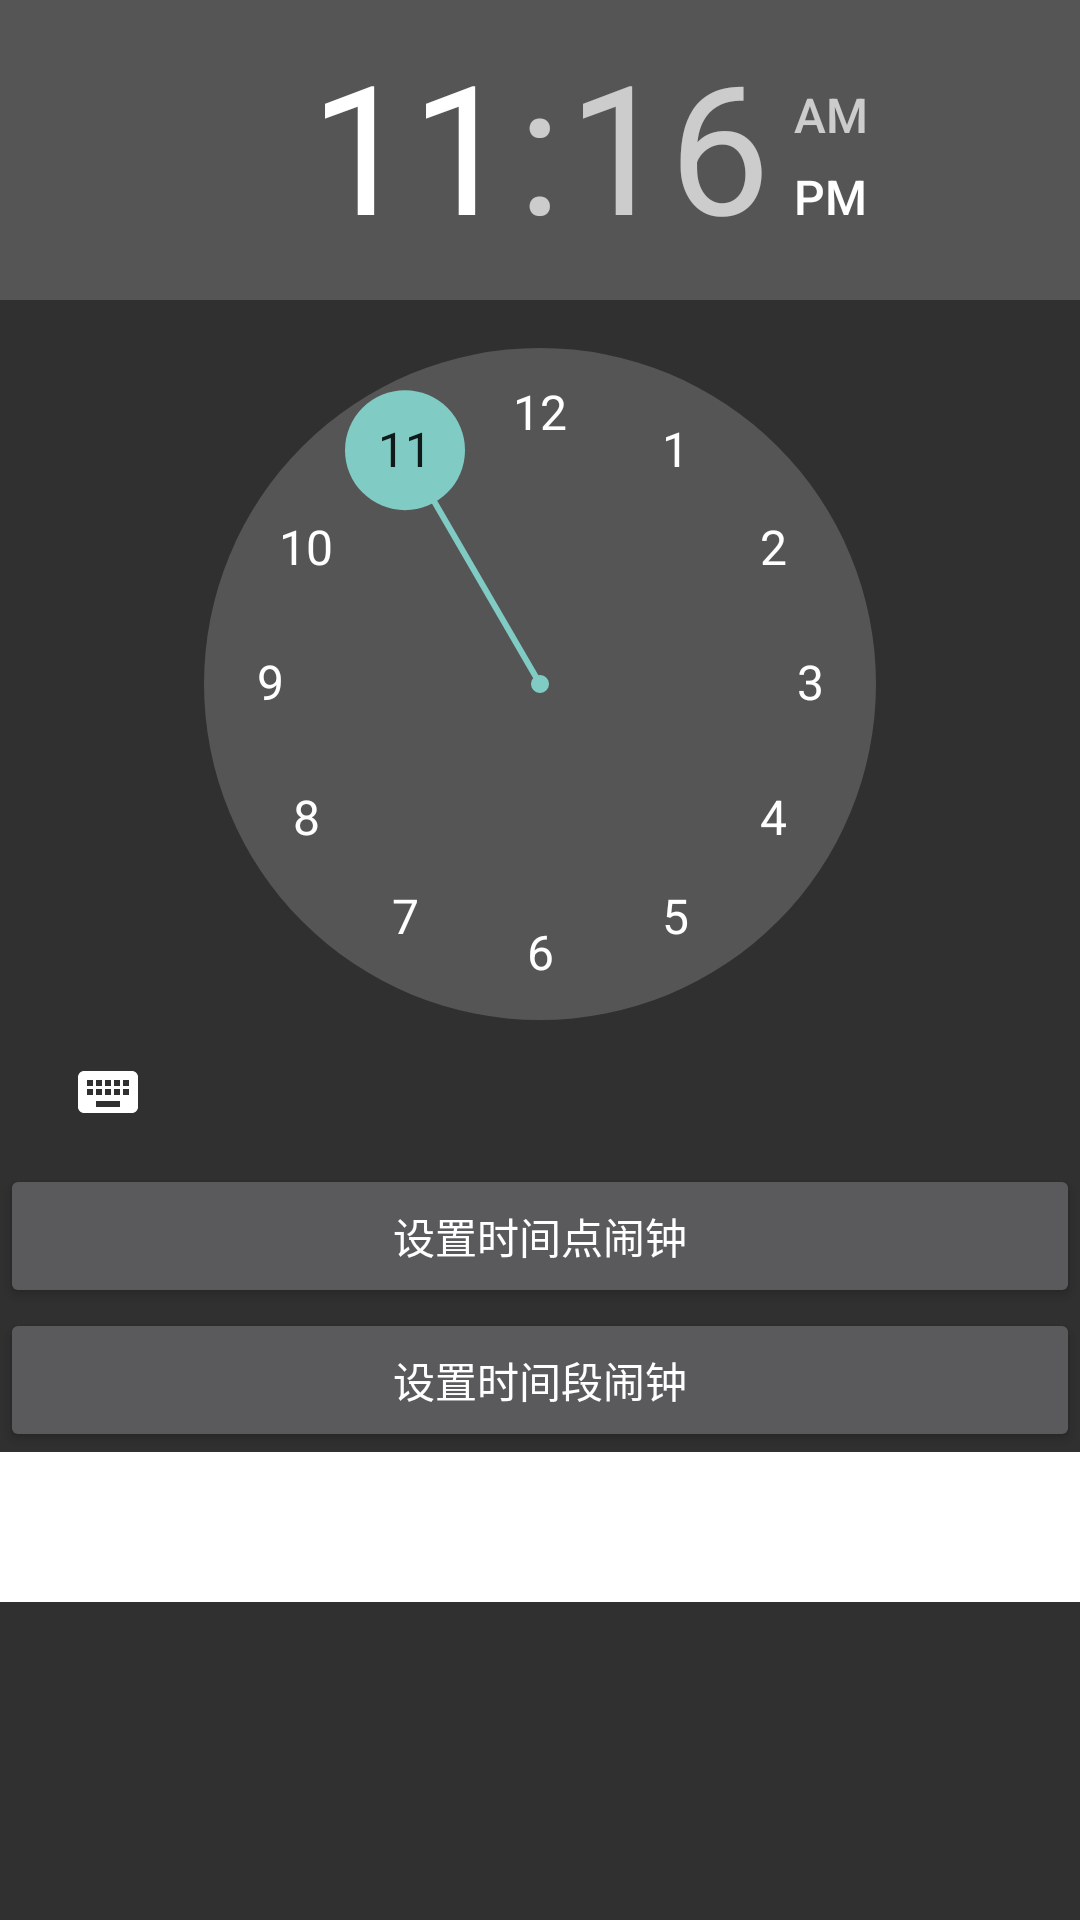

Reconstruct the res/layout file that produces this screen, plus the resources it refers to.
<!-- AndroidManifest.xml: activity theme Theme.AppCompat -->
<!-- res/layout/activity_alarm.xml -->
<?xml version="1.0" encoding="utf-8"?>
<LinearLayout xmlns:android="http://schemas.android.com/apk/res/android"
    xmlns:app="http://schemas.android.com/apk/res-auto"
    android:orientation="vertical"
    android:id="@+id/main_content"
    android:layout_width="match_parent"
    android:layout_height="match_parent"
    >
   <TimePicker
       android:id="@+id/timepicker"
       android:layout_width="wrap_content"
       android:layout_height="wrap_content"
       android:timePickerMode="clock">

   </TimePicker>
    <Button
        android:id="@+id/alarm_shijiandian"
        android:layout_width="match_parent"
        android:layout_height="wrap_content"
        android:text="设置时间点闹钟"
        />
    <Button
        android:id="@+id/alarm_shijianduan"
        android:layout_width="match_parent"
        android:layout_height="wrap_content"
        android:text="设置时间段闹钟"/>
    <EditText
        android:id="@+id/alarm_biaoti"
        android:background="#fff"
        android:gravity="top"
        android:layout_width="match_parent"
        android:layout_height="50dp"
        android:hint="请输入事件标题"/>


</LinearLayout>
<!-- resources referenced by this layout -->
<resources>

</resources>
